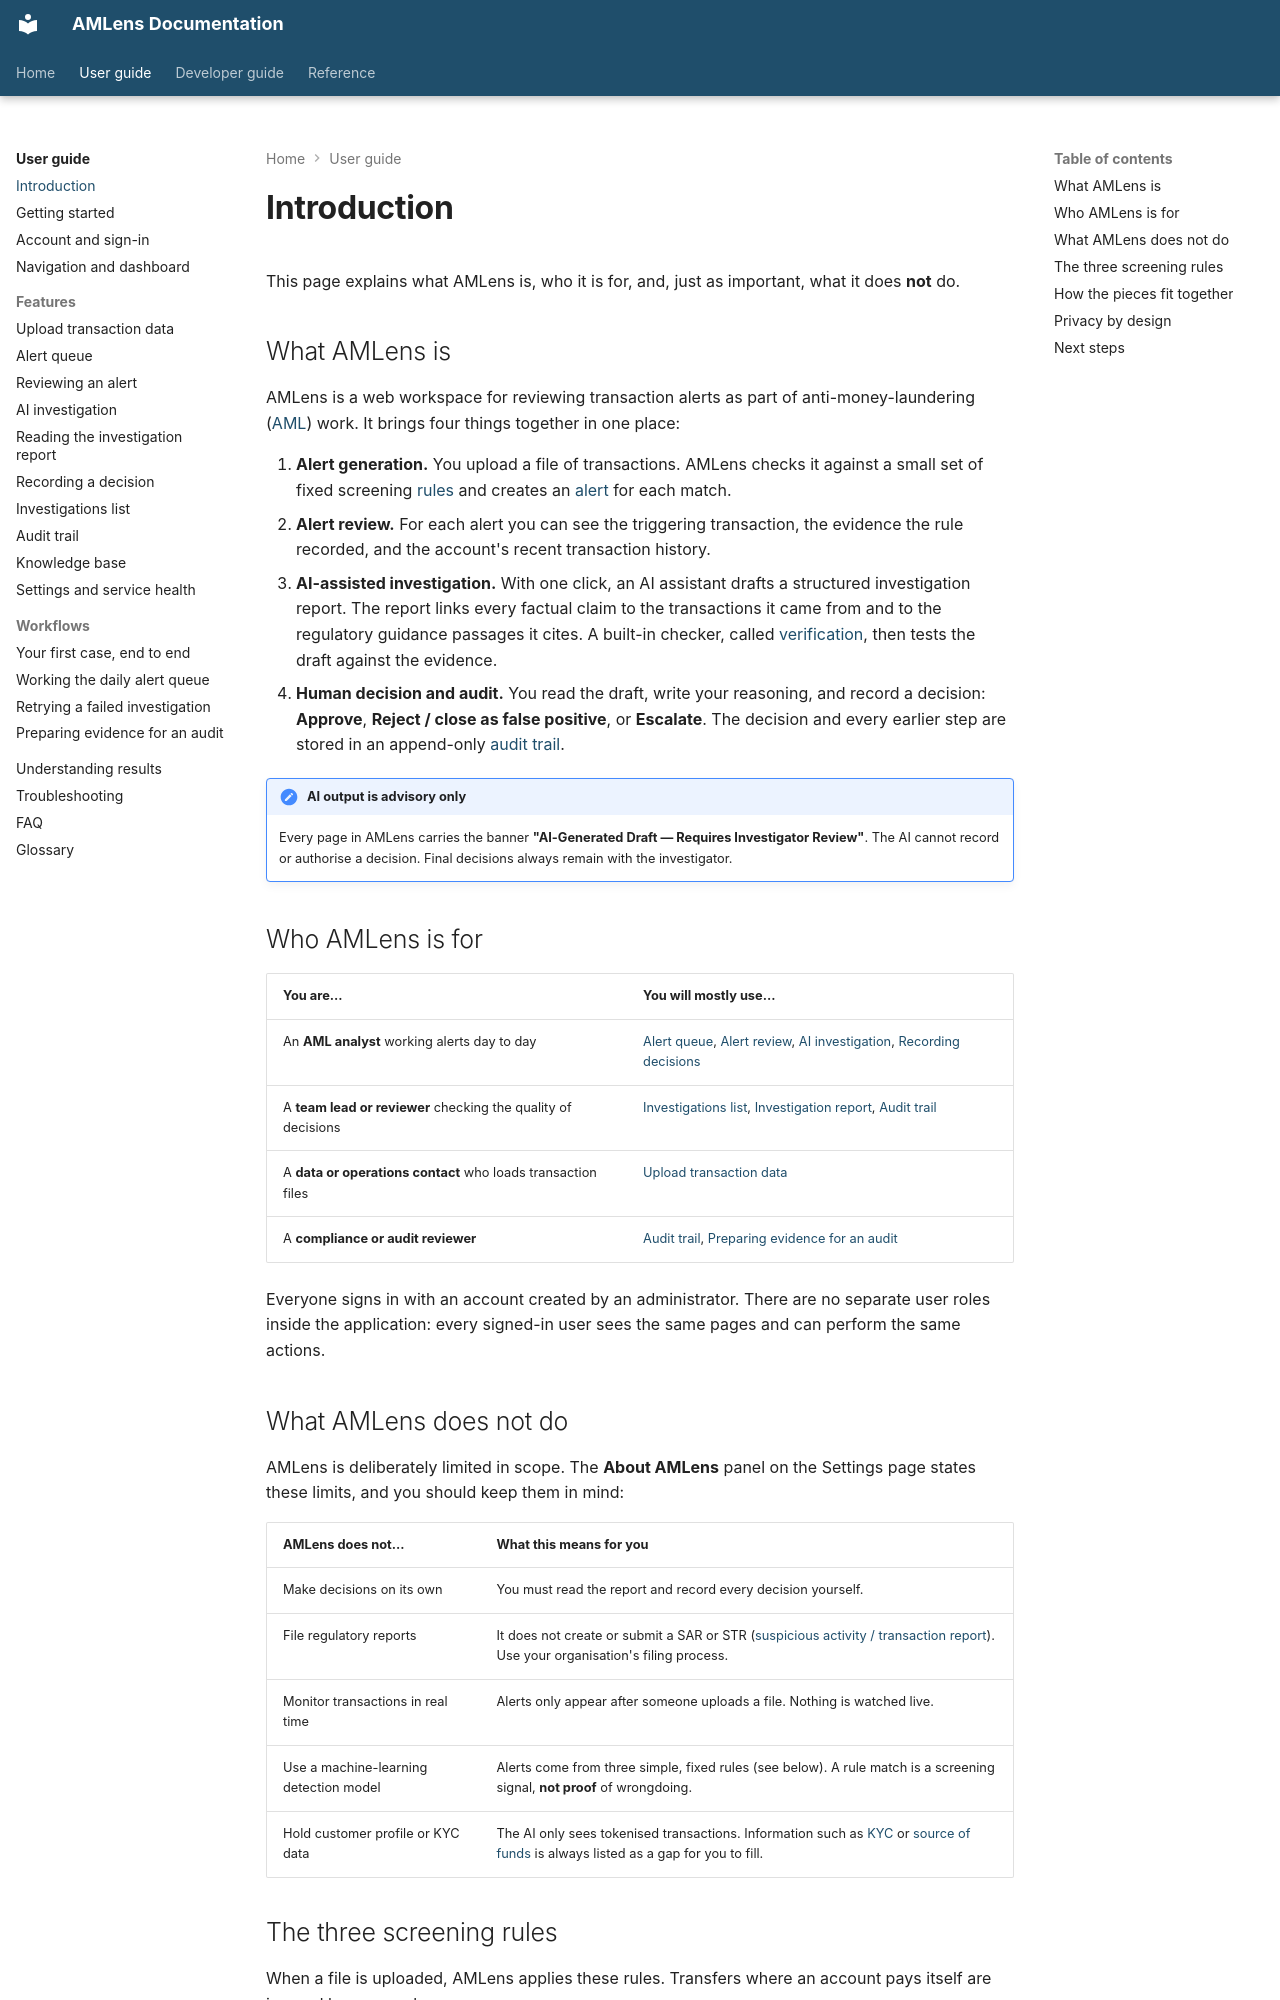

repository: silvrfur/AMLens · page: user-guide/introduction/index.html · generator: mkdocs

---
audience: user
---

# Introduction

This page explains what AMLens is, who it is for, and, just as important, what it does **not** do.

## What AMLens is

AMLens is a web workspace for reviewing transaction alerts as part of anti-money-laundering ([AML](glossary.md)) work. It brings four things together in one place:

1. **Alert generation.** You upload a file of transactions. AMLens checks it against a small set of fixed screening [rules](glossary.md) and creates an [alert](glossary.md) for each match.
2. **Alert review.** For each alert you can see the triggering transaction, the evidence the rule recorded, and the account's recent transaction history.
3. **AI-assisted investigation.** With one click, an AI assistant drafts a structured investigation report. The report links every factual claim to the transactions it came from and to the regulatory guidance passages it cites. A built-in checker, called [verification](glossary.md), then tests the draft against the evidence.
4. **Human decision and audit.** You read the draft, write your reasoning, and record a decision: **Approve**, **Reject / close as false positive**, or **Escalate**. The decision and every earlier step are stored in an append-only [audit trail](glossary.md).

!!! note "AI output is advisory only"
    Every page in AMLens carries the banner **"AI-Generated Draft — Requires Investigator Review"**. The AI cannot record or authorise a decision. Final decisions always remain with the investigator.

## Who AMLens is for

| You are... | You will mostly use... |
| --- | --- |
| An **AML analyst** working alerts day to day | [Alert queue](features/alert-queue.md), [Alert review](features/alert-review.md), [AI investigation](features/ai-investigation.md), [Recording decisions](features/recording-decisions.md) |
| A **team lead or reviewer** checking the quality of decisions | [Investigations list](features/investigations-list.md), [Investigation report](features/investigation-report.md), [Audit trail](features/audit-trail.md) |
| A **data or operations contact** who loads transaction files | [Upload transaction data](features/upload-data.md) |
| A **compliance or audit reviewer** | [Audit trail](features/audit-trail.md), [Preparing evidence for an audit](workflows/audit-evidence.md) |

Everyone signs in with an account created by an administrator. There are no separate user roles inside the application: every signed-in user sees the same pages and can perform the same actions.
